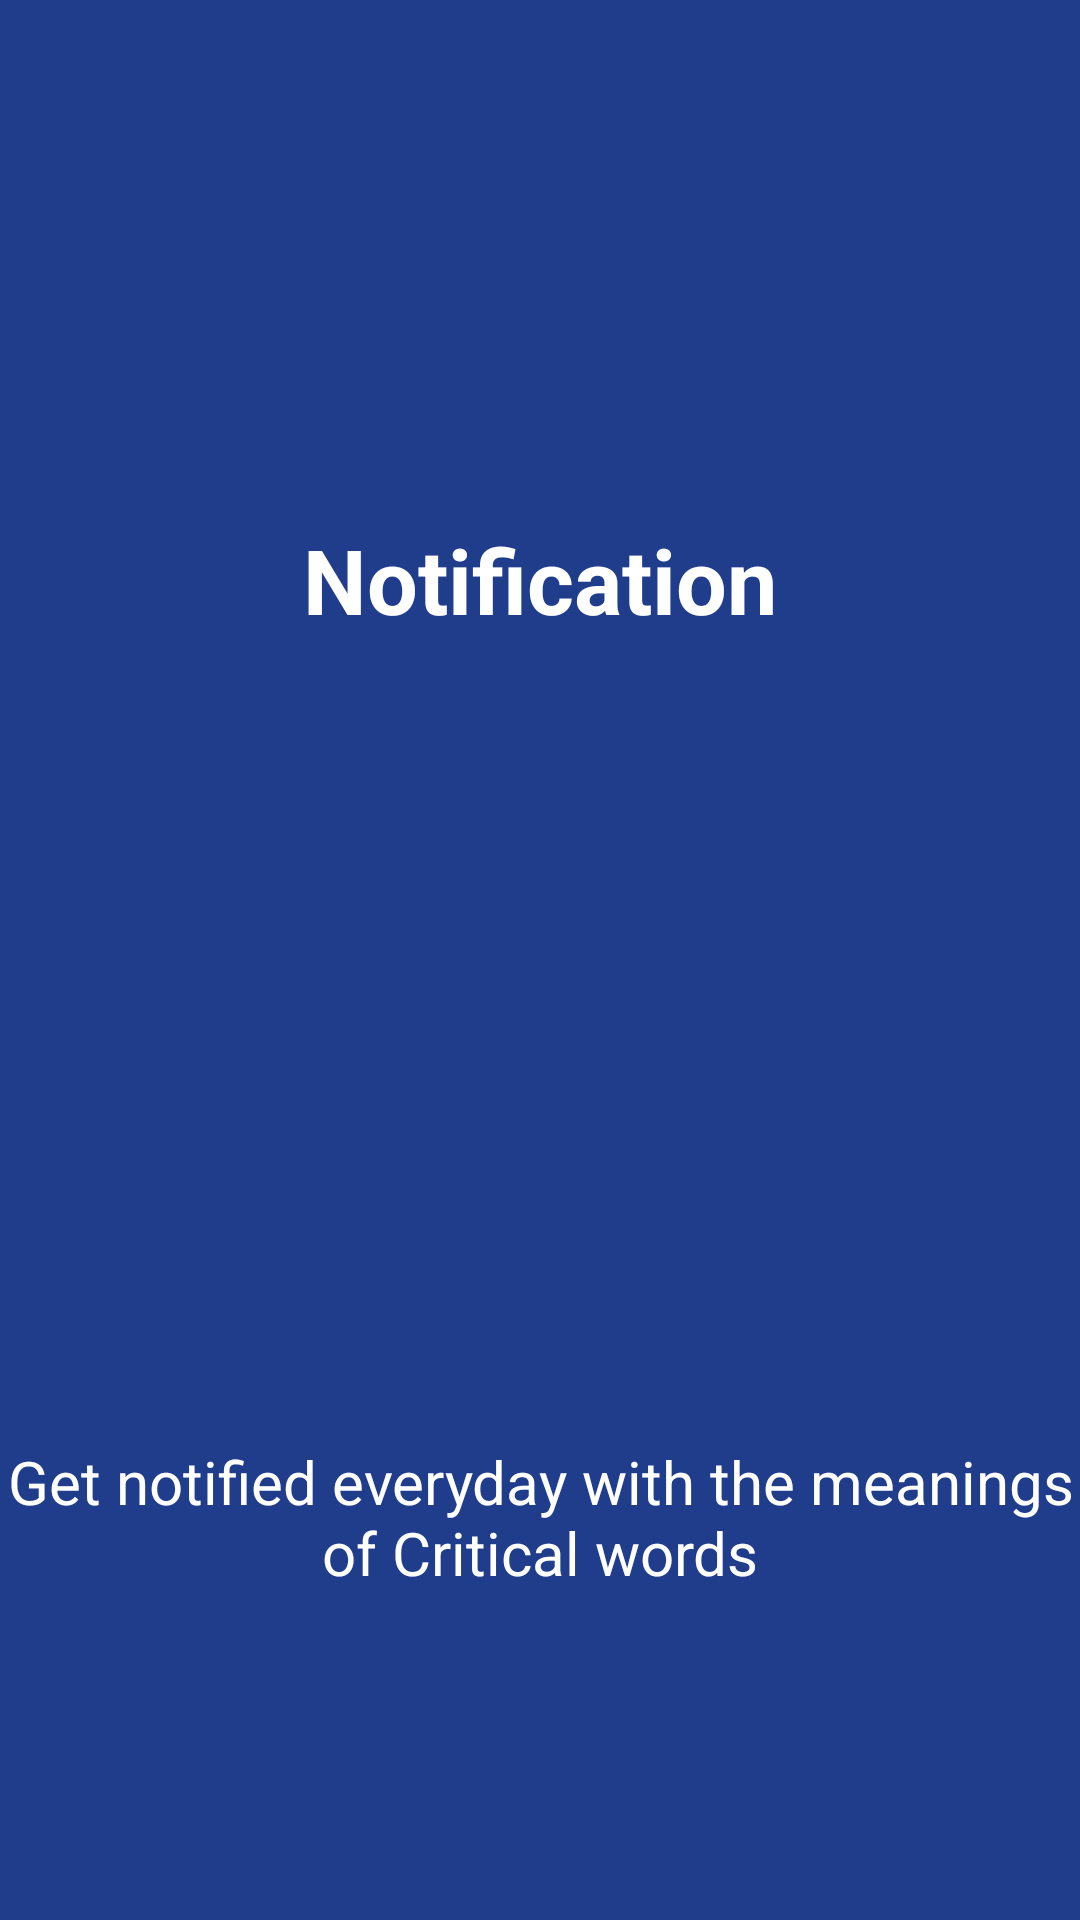

Layout XML and referenced resources for this Android screen:
<!-- AndroidManifest.xml: application theme AppTheme -->
<!-- res/layout/slide_screen3.xml -->
<?xml version="1.0" encoding="utf-8"?>
<androidx.constraintlayout.widget.ConstraintLayout xmlns:android="http://schemas.android.com/apk/res/android"
                                                   xmlns:app="http://schemas.android.com/apk/res-auto" xmlns:tools="http://schemas.android.com/tools" android:layout_width="match_parent"
                                                   android:layout_height="match_parent"
                                                   android:background="@color/bg_slider_screen3">

    <TextView
            android:text="@string/slide_3_title"
            android:layout_width="wrap_content"
            android:layout_height="40dp"
            android:id="@+id/textView3" android:layout_marginBottom="32dp"
            app:layout_constraintBottom_toTopOf="@+id/imageView2"
            app:layout_constraintEnd_toEndOf="parent"
            android:layout_marginEnd="8dp" app:layout_constraintStart_toStartOf="parent"
            android:layout_marginStart="8dp"
            android:textColor="@android:color/white"
            android:textStyle="bold"
            android:textSize="30dp"
            android:textAlignment="center"/>
    <ImageView
            android:layout_width="150dp"
            android:layout_height="150dp" app:srcCompat="@drawable/copy_mean"
            android:id="@+id/imageView2" android:layout_marginBottom="8dp"
            app:layout_constraintBottom_toBottomOf="parent"
            app:layout_constraintEnd_toEndOf="parent"
            android:layout_marginEnd="8dp" app:layout_constraintStart_toStartOf="parent"
            android:layout_marginStart="8dp" android:layout_marginTop="8dp" app:layout_constraintTop_toTopOf="parent"/>
    <TextView
            android:text="@string/slide_3_desc"
            android:layout_width="wrap_content"
            android:id="@+id/textView4"
            app:layout_constraintTop_toBottomOf="@+id/imageView2" app:layout_constraintEnd_toEndOf="parent"
            android:layout_marginEnd="8dp" app:layout_constraintStart_toStartOf="parent"
            android:layout_marginStart="8dp"
            android:layout_marginTop="8dp"
            android:layout_marginBottom="32dp" app:layout_constraintBottom_toBottomOf="parent"
            android:textSize="20dp"
            android:layout_height="wrap_content"
            android:textColor="@android:color/white"
            android:textAlignment="center"/>


</androidx.constraintlayout.widget.ConstraintLayout>
<!-- resources referenced by this layout -->
<resources>
  <color name="bg_slider_screen3">#203d8c</color>
  <string name="slide_3_desc">Get notified everyday with the meanings of Critical words</string>
  <string name="slide_3_title">Notification</string>
  <style name="AppTheme" parent="Theme.MaterialComponents.Light.NoActionBar">
          
          <item name="colorPrimary">@color/colorPrimary</item>
          <item name="colorPrimaryDark">@color/colorPrimaryDark</item>
          <item name="colorAccent">@color/colorAccent</item>
          <item name="windowActionBar">false</item>
          <item name="windowNoTitle">true</item>
      </style>
  <color name="colorPrimary">#008577</color>
  <color name="colorPrimaryDark">#00574B</color>
  <color name="colorAccent">#D81B60</color>
</resources>
